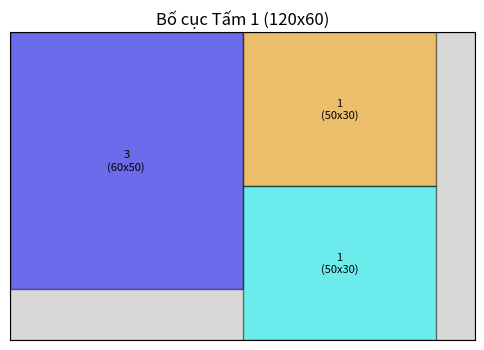
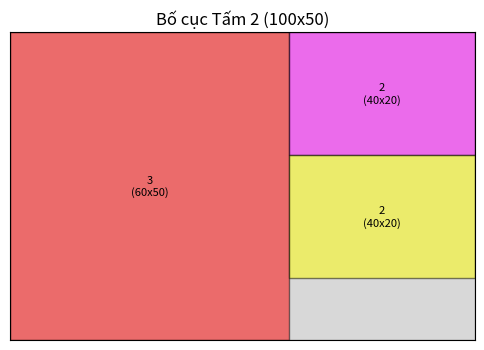
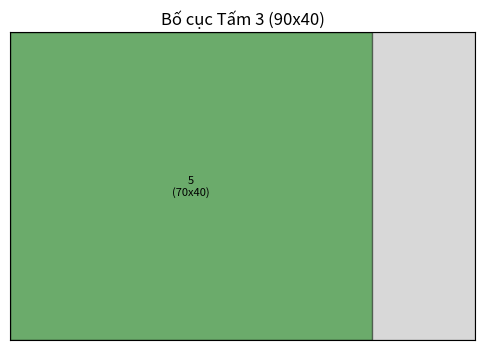
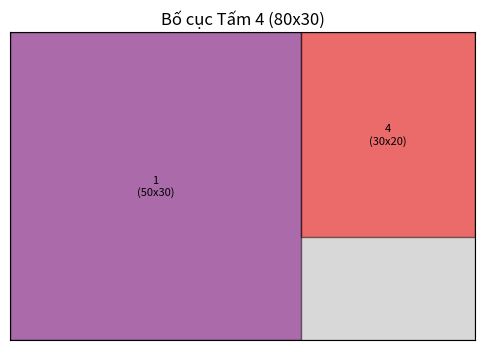

These charts were generated, in order, by the following Python code:
import numpy as np
import matplotlib.pyplot as plt
import matplotlib.patches as mpatches

# Dữ liệu về các tấm nguyên liệu và yêu cầu cắt
stock_sheets = [
    {"id": 1, "length": 120, "width": 60},  # Tấm nguyên liệu 1 có kích thước 120x60
    {"id": 2, "length": 100, "width": 50},  # Tấm nguyên liệu 2 có kích thước 100x50
    {"id": 3, "length": 90, "width": 40},   # Tấm nguyên liệu 3 có kích thước 90x40
    {"id": 4, "length": 80, "width": 30}    # Tấm nguyên liệu 4 có kích thước 80x30
]

demand_pieces = [
    {"id": 1, "length": 50, "width": 30, "quantity": 4},  # Sản phẩm 1: Kích thước 50x30, cần 4 cái
    {"id": 2, "length": 40, "width": 20, "quantity": 6},  # Sản phẩm 2: Kích thước 40x20, cần 6 cái
    {"id": 3, "length": 60, "width": 50, "quantity": 2},  # Sản phẩm 3: Kích thước 60x50, cần 2 cái
    {"id": 4, "length": 30, "width": 20, "quantity": 8},  # Sản phẩm 4: Kích thước 30x20, cần 8 cái
    {"id": 5, "length": 70, "width": 40, "quantity": 3}   # Sản phẩm 5: Kích thước 70x40, cần 3 cái
]

def best_fit(stock_sheets, demand_pieces):
    """
    Thuật toán Best Fit: Đặt mỗi sản phẩm vào vị trí có lãng phí ít nhất trên tấm nguyên liệu.
    """
    placements = []  # Danh sách lưu trữ thông tin về vị trí các sản phẩm đã cắt
    used_stocks = set()  # Tập lưu trữ các tấm nguyên liệu đã sử dụng
    stock_layouts = {stock['id']: np.zeros((stock['width'], stock['length'])) for stock in stock_sheets}  # Đại diện bố cục tấm nguyên liệu
    leftover_pieces = 0  # Biến đếm số sản phẩm không thể đặt

    # Lặp qua các sản phẩm yêu cầu (sắp xếp theo diện tích để cắt các sản phẩm lớn trước)
    for piece in sorted(demand_pieces, key=lambda p: p['length'] * p['width'], reverse=True):
        for _ in range(piece['quantity']):
            best_stock = None  # Biến lưu tấm nguyên liệu phù hợp nhất
            min_waste = float('inf')  # Biến lưu lãng phí ít nhất (khởi tạo với giá trị vô cùng)
            best_x, best_y = None, None  # Vị trí tốt nhất để đặt sản phẩm
            
            # Lặp qua các tấm nguyên liệu để tìm vị trí đặt sản phẩm với lãng phí ít nhất
            for stock in stock_sheets:
                for y in range(stock['width'] - piece['width'] + 1):  # Duyệt qua các vị trí theo chiều cao
                    for x in range(stock['length'] - piece['length'] + 1):  # Duyệt qua các vị trí theo chiều dài
                        # Kiểm tra không gian có còn trống không (rỗng)
                        if np.all(stock_layouts[stock['id']][y:y+piece['width'], x:x+piece['length']] == 0):
                            waste = (stock['length'] * stock['width']) - (piece['length'] * piece['width'])  # Tính lãng phí
                            if waste < min_waste:  # Nếu lãng phí ít hơn, chọn vị trí này
                                min_waste = waste
                                best_stock = stock
                                best_x, best_y = x, y
            
            # Nếu tìm được tấm nguyên liệu và vị trí đặt, thực hiện cắt
            if best_stock:
                stock_layouts[best_stock['id']][best_y:best_y+piece['width'], best_x:best_x+piece['length']] = piece['id']
                placements.append({"stock_id": best_stock['id'], "piece_id": piece['id'],
                                   "x": best_x, "y": best_y, "length": piece['length'], "width": piece['width']})
                used_stocks.add(best_stock['id'])  # Đánh dấu tấm nguyên liệu là đã sử dụng
            else:
                leftover_pieces += 1  # Nếu không thể đặt, tăng số sản phẩm không thể đặt
                print(f"Không thể đặt sản phẩm {piece['id']}")

    return placements, used_stocks, leftover_pieces  # Trả về kết quả cắt, tấm nguyên liệu đã sử dụng, và số sản phẩm không thể đặt

def print_summary(placements):
    """
    In bảng tóm tắt kết quả cắt sản phẩm.
    """
    print("\nTóm tắt kết quả Best Fit Cutting:")
    print("+------------+----------+------------+-----------+")
    print("| Stock ID   | Piece ID | Kích thước | Vị trí    |")
    print("+------------+----------+------------+-----------+")
    for place in placements:
        print(f"| {place['stock_id']:^10} | {place['piece_id']:^8} | {place['length']}x{place['width']:^5} | ({place['x']},{place['y']}) |")
    print("+------------+----------+------------+-----------+")

def calculate_waste(stock_sheets, placements):
    """
    Tính toán và in ra lượng lãng phí trên mỗi tấm nguyên liệu đã sử dụng.
    """
    total_waste = 0  # Biến tổng lãng phí
    stock_usage = {stock['id']: 0 for stock in stock_sheets}  # Theo dõi diện tích đã sử dụng trên mỗi tấm nguyên liệu
    
    # Tính diện tích đã sử dụng cho mỗi tấm nguyên liệu
    for place in placements:
        stock_usage[place['stock_id']] += place['length'] * place['width']
    
    print("\nTóm tắt Lãng phí:")
    print("+------------+------------+------------+")
    print("| Stock ID   | Diện tích  | Diện tích  |")
    print("+------------+------------+------------+")
    
    # In ra diện tích đã sử dụng và lãng phí cho mỗi tấm nguyên liệu
    for stock in stock_sheets:
        if stock['id'] in stock_usage:
            total_area = stock['length'] * stock['width']
            used_area = stock_usage[stock['id']]
            waste_area = total_area - used_area
            total_waste += waste_area
            print(f"| {stock['id']:^10} | {used_area:^10} | {waste_area:^10} |")
    
    print("+------------+------------+------------+")
    print(f"Tổng diện tích lãng phí: {total_waste} đơn vị diện tích\n")
    return total_waste

def visualize_cutting(stock_sheets, placements, used_stocks, title):
    """
    Hiển thị đồ họa bố cục cắt trên các tấm nguyên liệu đã sử dụng với các kích thước của sản phẩm.
    """
    for stock in stock_sheets:
        if stock['id'] in used_stocks:
            fig, ax = plt.subplots(figsize=(6, 4))
            ax.set_xlim(0, stock['length'])
            ax.set_ylim(0, stock['width'])
            ax.set_title(f"Bố cục Tấm {stock['id']} ({stock['length']}x{stock['width']})")
            ax.set_xticks([])  # Ẩn thang đo trục X
            ax.set_yticks([])  # Ẩn thang đo trục Y
            
            # Vẽ tấm nguyên liệu
            ax.add_patch(plt.Rectangle((0, 0), stock['length'], stock['width'],
                                       edgecolor='black', facecolor='gray', alpha=0.3))
            
            # Màu sắc cho các sản phẩm
            colors = ['red', 'blue', 'green', 'purple', 'orange', 'cyan', 'magenta', 'yellow']
            
            # Vẽ các sản phẩm đã cắt trên tấm nguyên liệu
            for i, place in enumerate(placements):
                if place['stock_id'] == stock['id']:
                    rect = plt.Rectangle((place['x'], place['y']), place['length'], place['width'],
                                         edgecolor='black', facecolor=colors[i % len(colors)], alpha=0.5)
                    ax.add_patch(rect)
                    ax.text(place['x'] + place['length']/2, place['y'] + place['width']/2,
                            f"{place['piece_id']}\n({place['length']}x{place['width']})", ha='center', va='center', fontsize=8, color='black')
            
            plt.gca().invert_yaxis()  # Lật trục Y để phù hợp với đồ họa
            plt.show()

def calculate_reward(leftover_pieces): 
    return -10 * leftover_pieces

# Thực thi thuật toán Best Fit
bf_placements, bf_used_stocks, leftover_pieces = best_fit(stock_sheets, demand_pieces)
reward = calculate_reward(leftover_pieces)  # Tính điểm thưởng dựa trên số sản phẩm không thể đặt

print(f"Total Reward: {reward}")  # In ra tổng điểm thưởng

# Hiển thị đồ họa cắt
visualize_cutting(stock_sheets, bf_placements, bf_used_stocks, "Best Fit Cutting Layout")

# In bảng tóm tắt kết quả cắt
print_summary(bf_placements)

# Tính toán và in ra lãng phí
calculate_waste(stock_sheets, bf_placements)
